Run: headless pygame with SDL's dummy video driver; simulated clock (each Clock.tick advances the game by its frame time, no real sleeping); random seed 0; keys injected as events and as key.get_pressed() state; mouse plan: one left click at the window centre at the start of phase 2, then a move to the lower-right quarter at the start of phase 3.
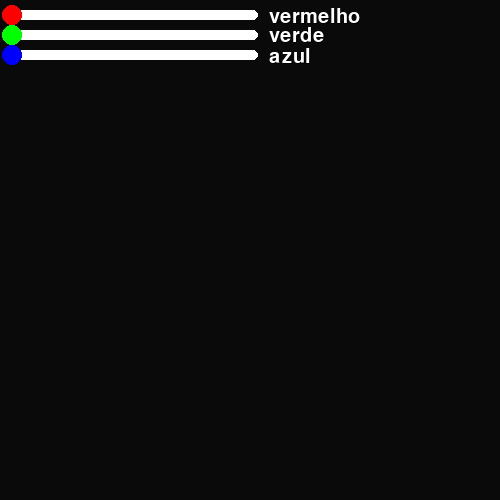
Frame 1 of 4 · flips 1–60 · no input
Frame 2 of 4 · flips 61–180 · clicked the window centre · tapped SPACE, RETURN · held RIGHT (→), D · screen unchanged from frame 1, image omitted
Frame 3 of 4 · flips 181–300 · moved the mouse to the lower-right quarter · held DOWN (↓), S · screen unchanged from frame 2, image omitted
Frame 4 of 4 · flips 301–420 · held LEFT (←), A, UP (↑), W · screen unchanged from frame 3, image omitted

The pygame program that drew these frames:

import pygame
import sys
import random

from pygame.constants import QUIT

pygame.init()

x, y = 500, 500

win = pygame.display.set_mode((x, y))

mg = pygame.time.Clock()
iliya = False
chenge = 0
r = 0
g = 0
b = 0
a = 10
s = 10
d = 10
h = 10
while not iliya:
    win.fill((a, s, d))
    mu = pygame.mouse.get_pos()
    cl = pygame.mouse.get_pressed()
    for event in pygame.event.get():
        if event.type == QUIT:
            iliya = True

    def text(x, y, size, text):
        t = pygame.font.SysFont(None, size)
        g = t.render(text, True, (0, 0, 0))
        gg = t.render(text, True, (255, 255, 255))
        win.blit(g, (x, y))
        win.blit(gg, (x-1, y-1))
    pygame.draw.rect(win, (255, 255, 255), [10, 10, 243, 10])
    pygame.draw.circle(win, (255, 255, 255), [12, 15], 5)
    pygame.draw.circle(win, (255, 255, 255), [253, 15], 5)
    pygame.draw.circle(win, (0, 0, 255), [12, 15], 5)
    if 10+243 > mu[0] > 10 and 10+10 > mu[1] > 10:
        pygame.draw.rect(win, (120, 120, 120), [10, 10, 243, 10])
        pygame.draw.circle(win, (120, 120, 120), [12, 15], 5)
        pygame.draw.circle(win, (120, 120, 120), [253, 15], 5)
        if cl[0] == 1:
            a = mu[0]
    pygame.draw.circle(win, (255, 0, 0), [a+2, 15], 10)
    pygame.draw.rect(win, (255, 0, 0), [10, 10, a, 10])
    pygame.draw.circle(win, (255, 0, 0), [12, 15], 5)
    text(270, 8, 30, "vermelho")
    # 2
    pygame.draw.rect(win, (255, 255, 255), [10, 30, 243, 10])
    pygame.draw.circle(win, (0, 0, 255), [12, 35], 5)
    pygame.draw.circle(win, (255, 255, 255), [253, 35], 5)
    if 10+243 > mu[0] > 10 and 30+10 > mu[1] > 30:
        pygame.draw.rect(win, (120, 120, 120), [10, 30, 243, 10])
        pygame.draw.circle(win, (120, 120, 120), [12, 35], 5)
        pygame.draw.circle(win, (120, 120, 120), [253, 35], 5)
        if cl[0] == 1:
            s = mu[0]
    pygame.draw.circle(win, (0, 255, 0), [s+2, 35], 10)
    pygame.draw.rect(win, (0, 255, 0), [10, 30, s, 10])
    pygame.draw.circle(win, (0, 255, 0), [12, 35], 5)
    text(270, 27, 30, "verde")
    # 3
    pygame.draw.rect(win, (255, 255, 255), [10, 50, 243, 10])
    pygame.draw.circle(win, (0, 0, 255), [12, 55], 5)
    pygame.draw.circle(win, (255, 255, 255), [253, 55], 5)
    if 10+243 > mu[0] > 10 and 50+10 > mu[1] > 50:
        pygame.draw.rect(win, (120, 120, 120), [10, 50, 243, 10])
        pygame.draw.circle(win, (120, 120, 120), [12, 55], 5)
        pygame.draw.circle(win, (120, 120, 120), [253, 55], 5)
        if cl[0] == 1:
            d = mu[0]
    pygame.draw.circle(win, (0, 0, 255), [d+2, 55], 10)
    pygame.draw.rect(win, (0, 0, 255), [10, 50, d, 10])
    pygame.draw.circle(win, (0, 0, 255), [12, 55], 5)
    text(270, 48, 30, "azul")
    pygame.display.update()
